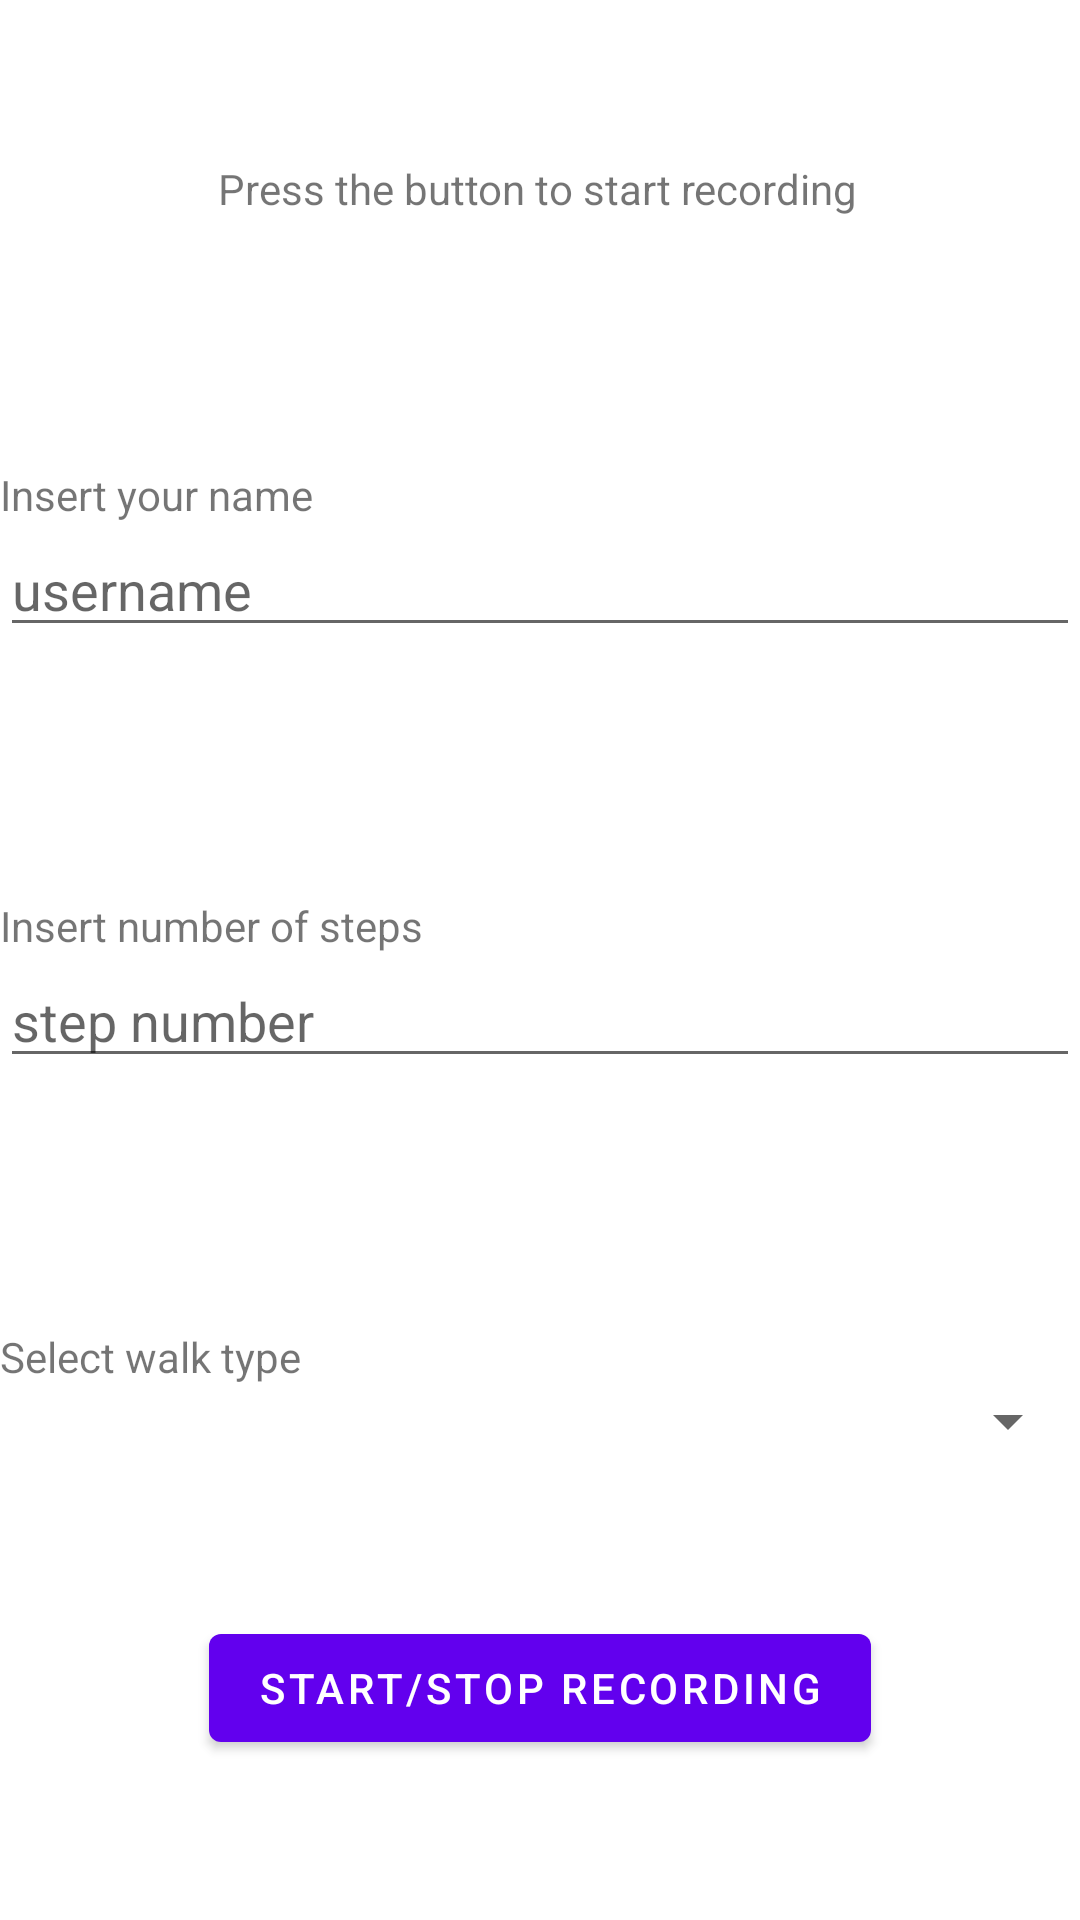

Write the Android layout XML for this screen, with the resource values it uses.
<!-- AndroidManifest.xml: application theme Theme.SensorRecorder -->
<!-- res/layout/fragment_first.xml -->
<?xml version="1.0" encoding="utf-8"?>
<androidx.constraintlayout.widget.ConstraintLayout xmlns:android="http://schemas.android.com/apk/res/android"
    xmlns:app="http://schemas.android.com/apk/res-auto"
    xmlns:tools="http://schemas.android.com/tools"
    android:layout_width="match_parent"
    android:layout_height="match_parent"
    tools:context=".FirstFragment">

    <TextView
        android:id="@+id/textview_first"
        android:layout_width="wrap_content"
        android:layout_height="wrap_content"
        android:text="@string/not_recording"
        app:layout_constraintBottom_toTopOf="@id/name_layout"
        app:layout_constraintEnd_toEndOf="parent"
        app:layout_constraintHorizontal_bias="0.496"
        app:layout_constraintStart_toStartOf="parent"
        app:layout_constraintTop_toTopOf="parent" />

    <LinearLayout
        android:id="@+id/name_layout"
        android:layout_width="match_parent"
        android:layout_height="wrap_content"
        app:layout_constraintTop_toBottomOf="@+id/textview_first"
        app:layout_constraintBottom_toTopOf="@+id/steps_layout"
        android:orientation="vertical">
        <TextView
            android:id="@+id/textview_name"
            android:layout_width="wrap_content"
            android:layout_height="wrap_content"
            android:text="@string/name_input"
            android:layout_marginTop="30dp"/>

        <EditText
            android:id="@+id/tester_name"
            android:layout_height="wrap_content"
            android:layout_width="match_parent"
            android:inputType="text"
            android:hint="@string/username"/>
    </LinearLayout>

    <LinearLayout
        android:id="@+id/steps_layout"
        android:layout_width="match_parent"
        android:layout_height="wrap_content"
        app:layout_constraintTop_toBottomOf="@+id/name_layout"
        app:layout_constraintBottom_toTopOf="@+id/spinner_layout"
        android:orientation="vertical">
        <TextView
            android:id="@+id/textview_steps"
            android:layout_width="wrap_content"
            android:layout_height="wrap_content"
            android:text="@string/number_input"
            android:layout_marginTop="30dp"/>

        <EditText
            android:id="@+id/steps_number"
            android:layout_height="wrap_content"
            android:layout_width="match_parent"
            android:inputType="number"
            android:hint="@string/step_number"/>
    </LinearLayout>

    <LinearLayout
        android:id="@+id/spinner_layout"
        android:layout_width="match_parent"
        android:layout_height="wrap_content"
        app:layout_constraintTop_toBottomOf="@+id/steps_layout"
        app:layout_constraintBottom_toTopOf="@+id/button_first"
        android:orientation="vertical">
        <TextView
            android:id="@+id/textview_spinner"
            android:layout_width="wrap_content"
            android:layout_height="wrap_content"
            android:text="@string/walk_type_input"
            android:layout_marginTop="30dp"/>
        <Spinner
            android:id="@+id/camminate_spinner"
            android:layout_width="match_parent"
            android:layout_height="wrap_content"/>
    </LinearLayout>

    <Button
        android:id="@+id/button_first"
        android:layout_width="wrap_content"
        android:layout_height="wrap_content"
        android:text="@string/recording_button"
        app:layout_constraintBottom_toBottomOf="parent"
        app:layout_constraintEnd_toEndOf="parent"
        app:layout_constraintStart_toStartOf="parent"
        app:layout_constraintTop_toBottomOf="@id/spinner_layout" />
</androidx.constraintlayout.widget.ConstraintLayout>
<!-- resources referenced by this layout -->
<resources>
  <string name="name_input">Insert your name</string>
  <string name="not_recording">Press the button to start recording</string>
  <string name="number_input">Insert number of steps</string>
  <string name="recording_button">start/stop recording</string>
  <string name="step_number">step number</string>
  <string name="username">username</string>
  <string name="walk_type_input">Select walk type</string>
  <style name="Theme.SensorRecorder" parent="Theme.MaterialComponents.DayNight.DarkActionBar">
          
          <item name="colorPrimary">@color/purple_500</item>
          <item name="colorPrimaryVariant">@color/purple_700</item>
          <item name="colorOnPrimary">@color/white</item>
          
          <item name="colorSecondary">@color/teal_200</item>
          <item name="colorSecondaryVariant">@color/teal_700</item>
          <item name="colorOnSecondary">@color/black</item>
          
          <item name="android:statusBarColor">?attr/colorPrimaryVariant</item>
          
      </style>
  <!-- not gathered from this repository: default colours our renderer supplied (Android Studio template values) -->
  <color name="purple_500">#FF6200EE</color>
  <color name="purple_700">#FF3700B3</color>
  <color name="teal_200">#FF03DAC5</color>
  <color name="teal_700">#FF018786</color>
  <color name="black">#FF000000</color>
  <color name="white">#FFFFFFFF</color>
</resources>
